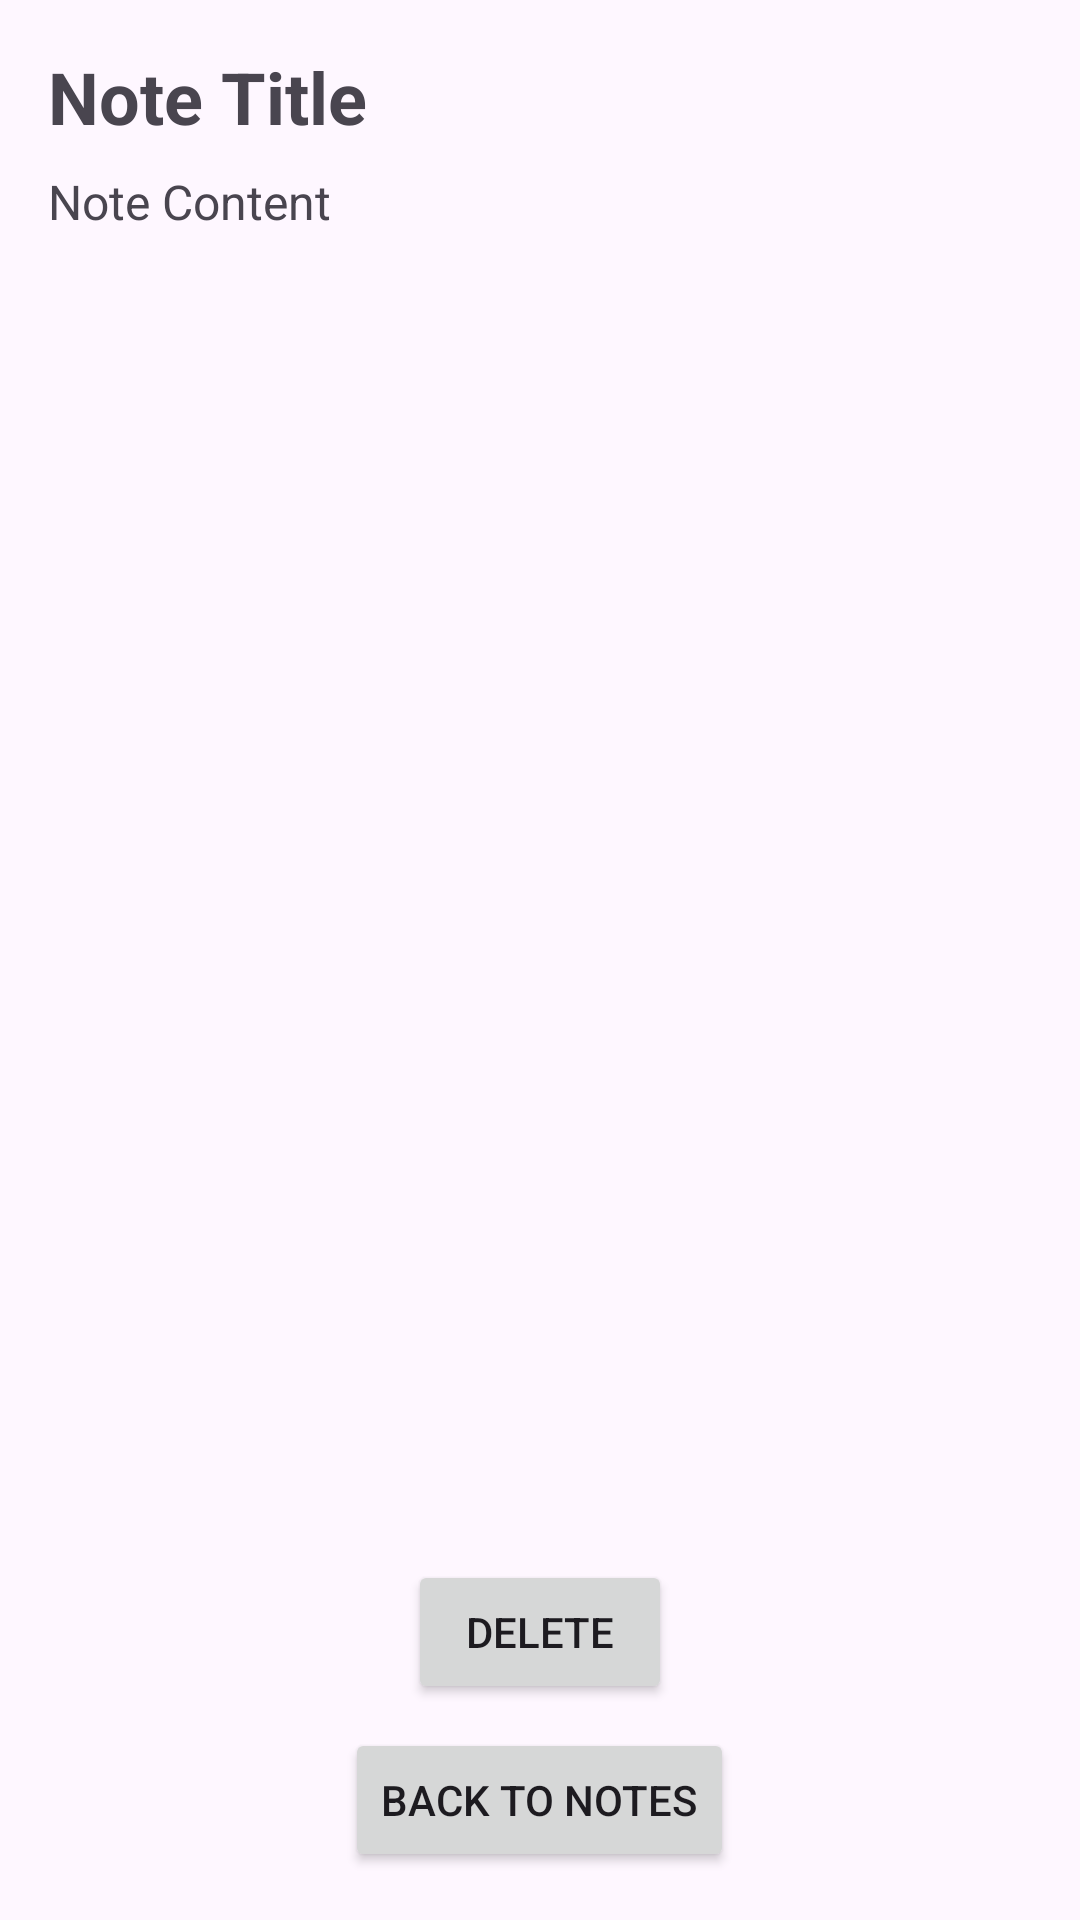

The Android layout XML behind this screen, and the referenced resources:
<!-- AndroidManifest.xml: application theme Theme.PD4_Lukas_Notes -->
<!-- res/layout/activity_view_note.xml -->
<?xml version="1.0" encoding="utf-8"?>
<LinearLayout xmlns:android="http://schemas.android.com/apk/res/android"
    android:layout_width="match_parent"
    android:layout_height="match_parent"
    android:orientation="vertical"
    android:padding="16dp">

    <TextView
        android:id="@+id/note_title"
        android:layout_width="match_parent"
        android:layout_height="wrap_content"
        android:textSize="24sp"
        android:textStyle="bold"
        android:layout_marginBottom="8dp"
        android:text="@string/note_title_placeholder" />

    <TextView
        android:id="@+id/note_content"
        android:layout_width="match_parent"
        android:layout_height="0dp"
        android:layout_weight="1"
        android:textSize="16sp"
        android:gravity="top"
        android:text="@string/note_content_placeholder" />

    <Button
        android:id="@+id/delete_button"
        android:layout_width="wrap_content"
        android:layout_height="wrap_content"
        android:text="@string/delete_button_text"
        android:layout_gravity="center"
        android:layout_marginBottom="8dp" />

    <Button
        android:id="@+id/back_button"
        android:layout_width="wrap_content"
        android:layout_height="wrap_content"
        android:text="@string/back_to_notes_button_text"
        android:layout_gravity="center" />
</LinearLayout>
<!-- resources referenced by this layout -->
<resources>
  <string name="back_to_notes_button_text">Back to Notes</string>
  <string name="delete_button_text">Delete</string>
  <string name="note_content_placeholder">Note Content</string>
  <string name="note_title_placeholder">Note Title</string>
  <style name="Theme.PD4_Lukas_Notes" parent="Base.Theme.PD4_Lukas_Notes" />
  <style name="Base.Theme.PD4_Lukas_Notes" parent="Theme.Material3.DayNight.NoActionBar">
          
          
      </style>
</resources>
